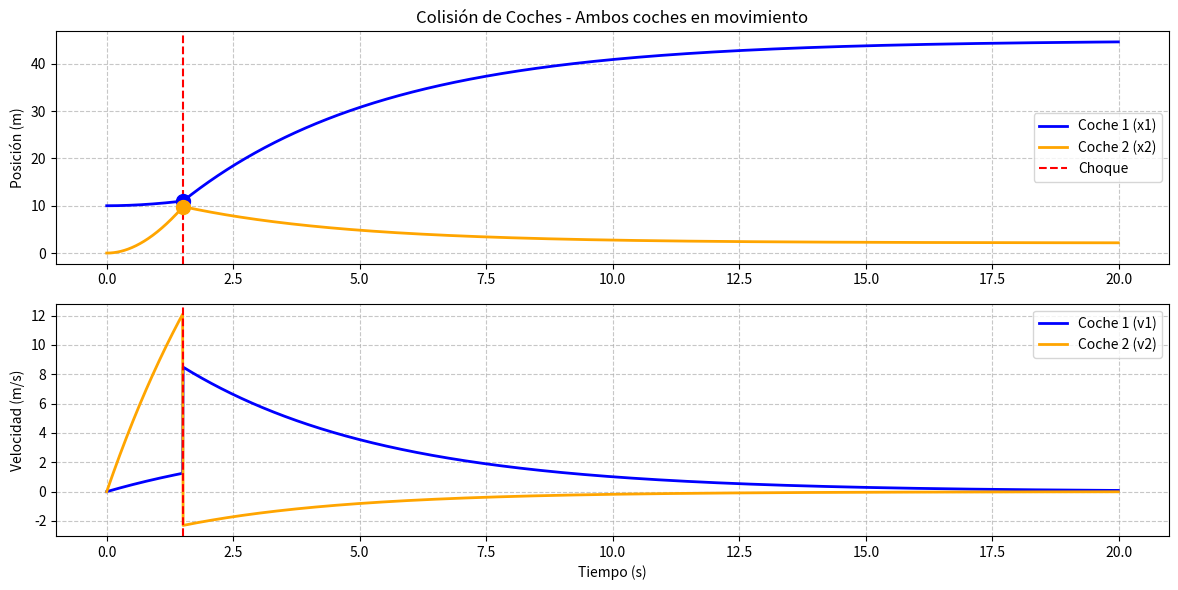

Write the Python code that produced this figure.
import numpy as np
import matplotlib.pyplot as plt

# Parámetros
m1, m2 = 2.0, 1.0
Fm1, Fm2 = 2.0, 10.0   # Fuerza aplicada a cada coche
x1_init, x2_init = 10.0, 0.0
b1, b2 = 0.5, 0.3
e = 0.99
total_time, dt = 20.0, 0.01
car_length = 1.25  # Longitud de cada coche

def car_collision_both_moving(m1, m2, Fm1, Fm2, b1, b2, e, total_time, dt, car_length):
    t_eval = np.arange(0, total_time, dt)
    num_steps = len(t_eval)
    y_euler = np.zeros((4, num_steps))
    # Coche 1 inicia en x=10 y Coche 2 en x=0, ambos en reposo
    y_euler[:, 0] = [x1_init, 0, x2_init, 0]

    def system_ode(t, y, Fm1_active, Fm2_active):
        x1, v1, x2, v2 = y
        # La aceleración se calcula aplicando la fuerza solo si está activa
        dv1dt = (Fm1_active * Fm1 - b1 * v1) / m1  
        dv2dt = (Fm2_active * Fm2 - b2 * v2) / m2
        return np.array([v1, dv1dt, v2, dv2dt])

    def update_velocities(v1, v2, m1, m2, e):
        v1f = ((m1 - e * m2) * v1 + (1 + e) * m2 * v2) / (m1 + m2)
        v2f = ((m2 - e * m1) * v2 + (1 + e) * m1 * v1) / (m1 + m2)
        return v1f, v2f

    Fm1_active = 1
    Fm2_active = 1
    collision_occurred = False
    collision_time = None

    for i in range(num_steps - 1):
        # Se verifica si la distancia entre los coches es menor o igual a la longitud de un coche.
        if not collision_occurred and abs(y_euler[0, i] - y_euler[2, i]) <= car_length:
            collision_occurred = True
            collision_time = t_eval[i]
            # Se desactivan las fuerzas en ambos coches tras la colisión
            Fm1_active = 0  
            Fm2_active = 0  
            # Actualiza las velocidades según la colisión
            y_euler[1, i], y_euler[3, i] = update_velocities(y_euler[1, i], y_euler[3, i], m1, m2, e)

        dydt = system_ode(t_eval[i], y_euler[:, i], Fm1_active, Fm2_active)
        y_euler[:, i+1] = y_euler[:, i] + dt * dydt

    return t_eval, y_euler, collision_time

# Simulación
t, y, collision_time = car_collision_both_moving(m1, m2, Fm1, Fm2, b1, b2, e, total_time, dt, car_length)

# Gráfico
plt.figure(figsize=(12, 6))

# --- Posiciones ---
plt.subplot(2, 1, 1)
plt.plot(t, y[0, :], label='Coche 1 (x1)', color='blue', linewidth=2)
plt.plot(t, y[2, :], label='Coche 2 (x2)', color='orange', linewidth=2)
if collision_time is not None:
    plt.axvline(collision_time, color='red', linestyle='--', label='Choque')
    idx = int(collision_time / dt)
    plt.plot(collision_time, y[0, idx], 'bo', markersize=10)
    plt.plot(collision_time, y[2, idx], 'o', color='orange', markersize=10)
plt.ylabel('Posición (m)')
plt.title('Colisión de Coches - Ambos coches en movimiento')
plt.legend()
plt.grid(True, linestyle='--', alpha=0.7)

# --- Velocidades ---
plt.subplot(2, 1, 2)
plt.plot(t, y[1, :], label='Coche 1 (v1)', color='blue', linewidth=2)
plt.plot(t, y[3, :], label='Coche 2 (v2)', color='orange', linewidth=2)
if collision_time is not None:
    plt.axvline(collision_time, color='red', linestyle='--')
plt.xlabel('Tiempo (s)')
plt.ylabel('Velocidad (m/s)')
plt.legend()
plt.grid(True, linestyle='--', alpha=0.7)

plt.tight_layout()
plt.show()
